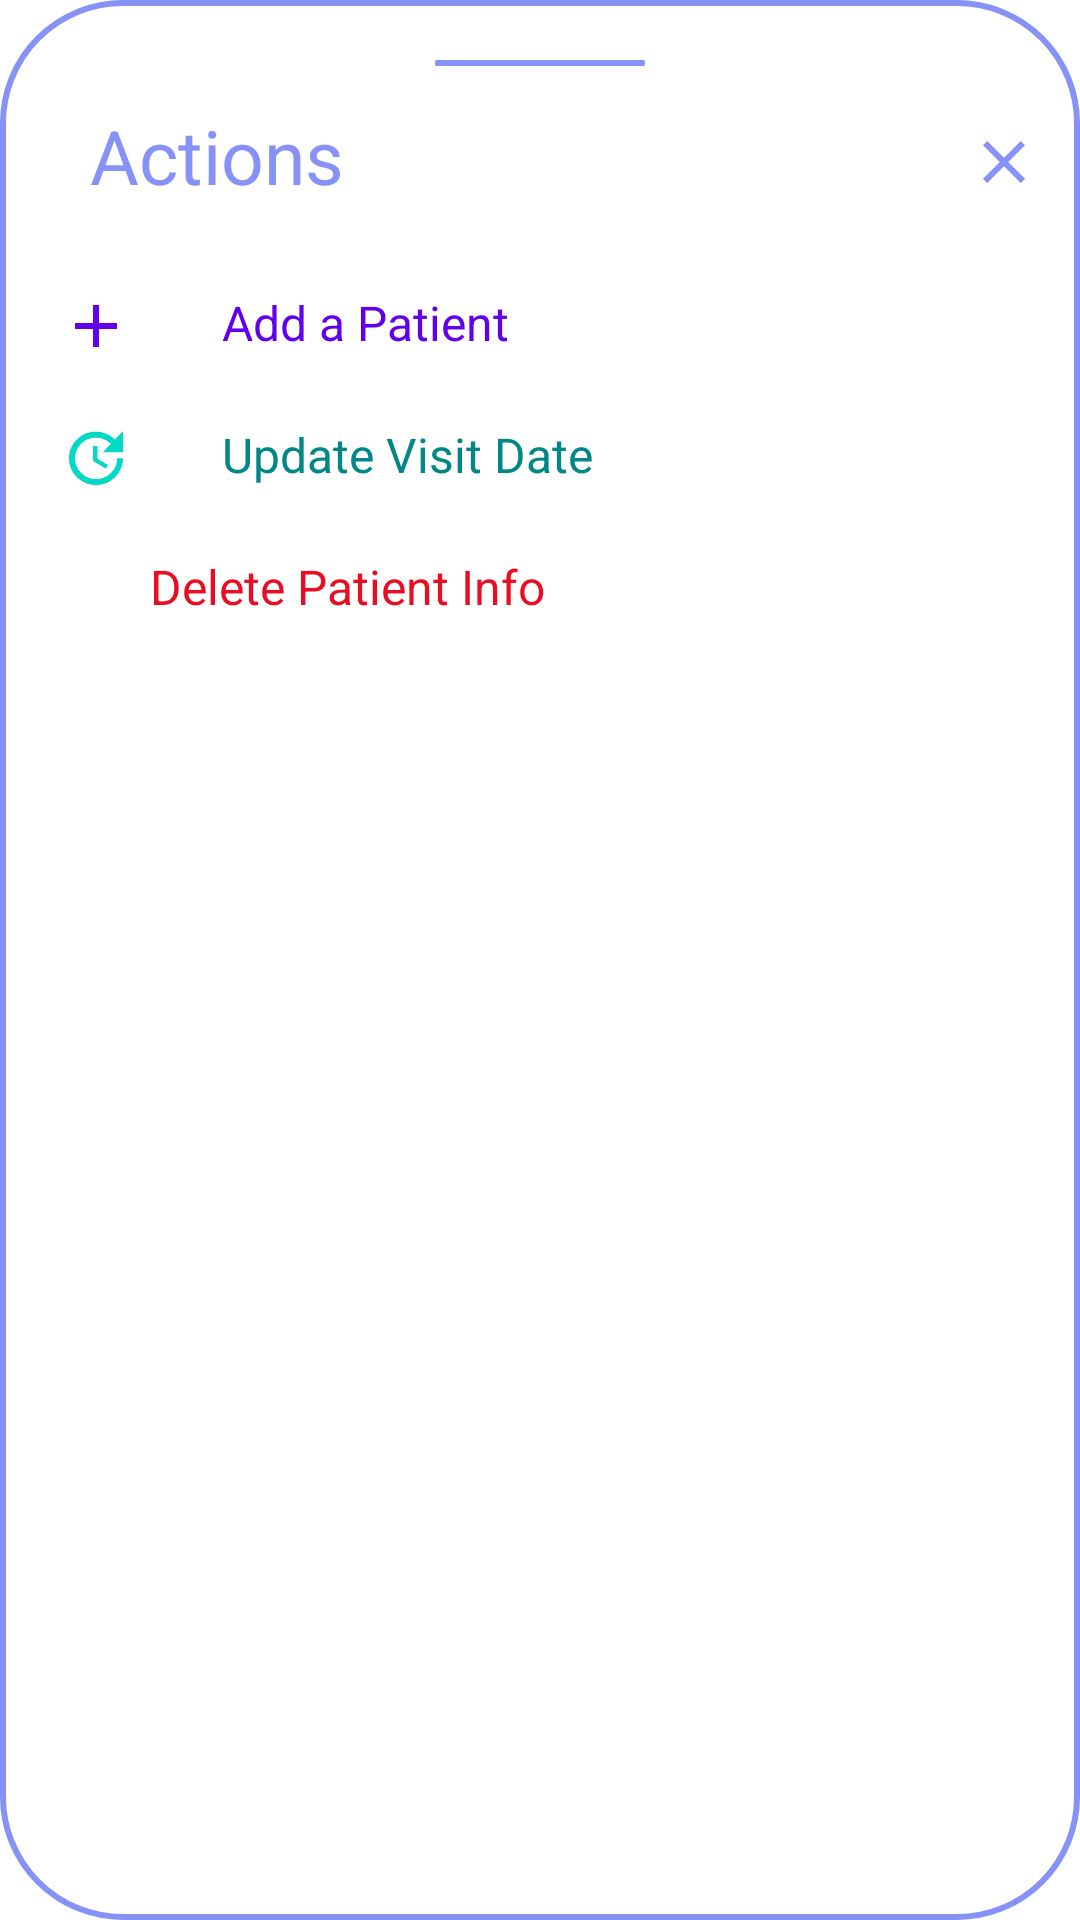

Reconstruct the res/layout file that produces this screen, plus the resources it refers to.
<!-- AndroidManifest.xml: application theme Theme.BottomNavigationView -->
<!-- res/layout/bottom_sheet_layout.xml -->
<?xml version="1.0" encoding="utf-8"?>
<LinearLayout xmlns:android="http://schemas.android.com/apk/res/android"
    android:orientation="vertical"
    android:layout_width="match_parent"
    android:layout_height="match_parent"
    android:background="@drawable/popup_style"
    >

    <ImageView
        android:layout_width="70dp"
        android:layout_height="wrap_content"
        android:layout_gravity="center"
        android:layout_marginTop="10dp"
        android:src="@drawable/dot_style"
        android:scaleType="centerCrop"

        />


    <LinearLayout
        android:layout_width="match_parent"
        android:layout_height="wrap_content"
        android:orientation="horizontal">

        <TextView
            android:id="@+id/createText"
            android:layout_width="wrap_content"
            android:layout_height="wrap_content"
            android:textAlignment="viewStart"
            android:text="Actions"
            android:padding="8dp"
            android:textColor="@color/lavender"
            android:layout_marginStart="12dp"
            android:layout_marginTop="5dp"
            android:textSize="25dp" />

        <ImageView
            android:id="@+id/cancelButton"
            android:layout_width="wrap_content"
            android:layout_height="wrap_content"
            android:layout_marginLeft="200dp"
            android:layout_marginTop="20dp"
            android:src="@drawable/cross" />

    </LinearLayout>


    <LinearLayout
        android:id="@+id/layoutVideo"
        android:orientation="horizontal"
        android:layout_width="match_parent"
        android:layout_height="wrap_content"
        android:layout_marginTop="10dp"
        android:padding="10dp">

        <ImageView
            android:layout_width="wrap_content"
            android:layout_height="wrap_content"
            android:src="@drawable/add"/>

        <TextView
            android:id="@+id/Addpatient"
            android:layout_width="wrap_content"
            android:layout_height="wrap_content"
            android:text="Add a Patient"
            android:textColor="@color/purple_500"
            android:layout_marginLeft="30dp"
            android:textSize="16sp"/>

    </LinearLayout>

    <LinearLayout
        android:id="@+id/layoutShorts"
        android:orientation="horizontal"
        android:layout_width="match_parent"
        android:layout_height="wrap_content"
        android:padding="10dp">


        <ImageView
            android:layout_width="wrap_content"
            android:layout_height="wrap_content"
            android:src="@drawable/update"/>

        <TextView
            android:id="@+id/tvMarkVisit"
            android:layout_width="wrap_content"
            android:layout_height="wrap_content"
            android:text="Update Visit Date"
            android:textColor="@color/teal_700"
            android:layout_marginLeft="30dp"
            android:textSize="16sp"/>

    </LinearLayout>

    <LinearLayout
        android:id="@+id/layoutLive"
        android:orientation="horizontal"
        android:layout_width="match_parent"
        android:layout_height="wrap_content"
        android:paddingLeft="10dp"
        android:paddingRight="10dp"
        android:paddingTop="10dp"
        android:paddingBottom="30dp">


        <ImageView
            android:layout_width="wrap_content"
            android:layout_height="wrap_content"
            android:src="@drawable/delete"/>

        <TextView
            android:id="@+id/tvDeletePatient"
            android:layout_width="wrap_content"
            android:layout_height="wrap_content"
            android:text="Delete Patient Info"
            android:textColor="@color/red"
            android:layout_marginLeft="30dp"
            android:textSize="16sp"/>

    </LinearLayout>

</LinearLayout>
<!-- resources referenced by this layout -->
<resources>
  <color name="lavender">#8692f7</color>
  <color name="purple_500">#FF6200EE</color>
  <color name="red">#EA0C22</color>
  <color name="teal_700">#FF018786</color>
  <!-- drawable add (drawable) -->
  <vector android:height="24dp" android:tint="@color/purple_500"
      android:viewportHeight="24" android:viewportWidth="24"
      android:width="24dp" xmlns:android="http://schemas.android.com/apk/res/android">
      <path android:fillColor="@color/purple_500"
          android:pathData="M19,13h-6v6h-2v-6H5v-2h6V5h2v6h6v2z"/>
  </vector>
  <!-- drawable cross (drawable) -->
  <vector android:height="24dp" android:tint="@color/lavender"
      android:viewportHeight="24" android:viewportWidth="24"
      android:width="24dp" xmlns:android="http://schemas.android.com/apk/res/android">
      <path android:fillColor="@color/lavender" android:pathData="M19,6.41L17.59,5 12,10.59 6.41,5 5,6.41 10.59,12 5,17.59 6.41,19 12,13.41 17.59,19 19,17.59 13.41,12z"/>
  </vector>
  <!-- drawable dot_style (drawable) -->
  <?xml version="1.0" encoding="utf-8"?>
  <shape xmlns:android="http://schemas.android.com/apk/res/android">
      <solid android:color="@color/lavender" />
      <size android:height="2dp" android:width="30dp" />
      <corners  android:radius="50dp"/>
  </shape>
  <!-- drawable popup_style (drawable) -->
  <?xml version="1.0" encoding="utf-8"?>
  <shape xmlns:android="http://schemas.android.com/apk/res/android">
      <solid
          android:color="@color/white"
          />
      <corners android:radius="40dp" />
      <padding
          android:left="10dp"
          android:bottom="10dp"
          android:right="10dp"
          android:top="10dp" />
      <stroke
          android:width="2dp"
          android:color="@color/lavender"/>
  </shape>
  <!-- drawable update (drawable) -->
  <vector android:height="24dp" android:tint="@color/teal_200"
      android:viewportHeight="24" android:viewportWidth="24"
      android:width="24dp" xmlns:android="http://schemas.android.com/apk/res/android">
      <path android:fillColor="@color/teal_200" android:pathData="M21,10.12h-6.78l2.74,-2.82c-2.73,-2.7 -7.15,-2.8 -9.88,-0.1c-2.73,2.71 -2.73,7.08 0,9.79s7.15,2.71 9.88,0C18.32,15.65 19,14.08 19,12.1h2c0,1.98 -0.88,4.55 -2.64,6.29c-3.51,3.48 -9.21,3.48 -12.72,0c-3.5,-3.47 -3.53,-9.11 -0.02,-12.58s9.14,-3.47 12.65,0L21,3V10.12zM12.5,8v4.25l3.5,2.08l-0.72,1.21L11,13V8H12.5z"/>
  </vector>
  <style name="Theme.BottomNavigationView" parent="Theme.MaterialComponents.DayNight.NoActionBar">
          
          <item name="colorPrimary">@color/purple_500</item>
          <item name="colorPrimaryVariant">@color/purple_700</item>
          <item name="colorOnPrimary">@color/white</item>
          
          <item name="colorSecondary">@color/teal_200</item>
          <item name="colorSecondaryVariant">@color/teal_700</item>
          <item name="colorOnSecondary">@color/black</item>
          
          <item name="android:statusBarColor">?attr/colorPrimaryVariant</item>
          
      </style>
  <color name="white">#FFFFFFFF</color>
  <color name="teal_200">#FF03DAC5</color>
  <color name="purple_700">#FF3700B3</color>
  <color name="black">#FF000000</color>
</resources>
